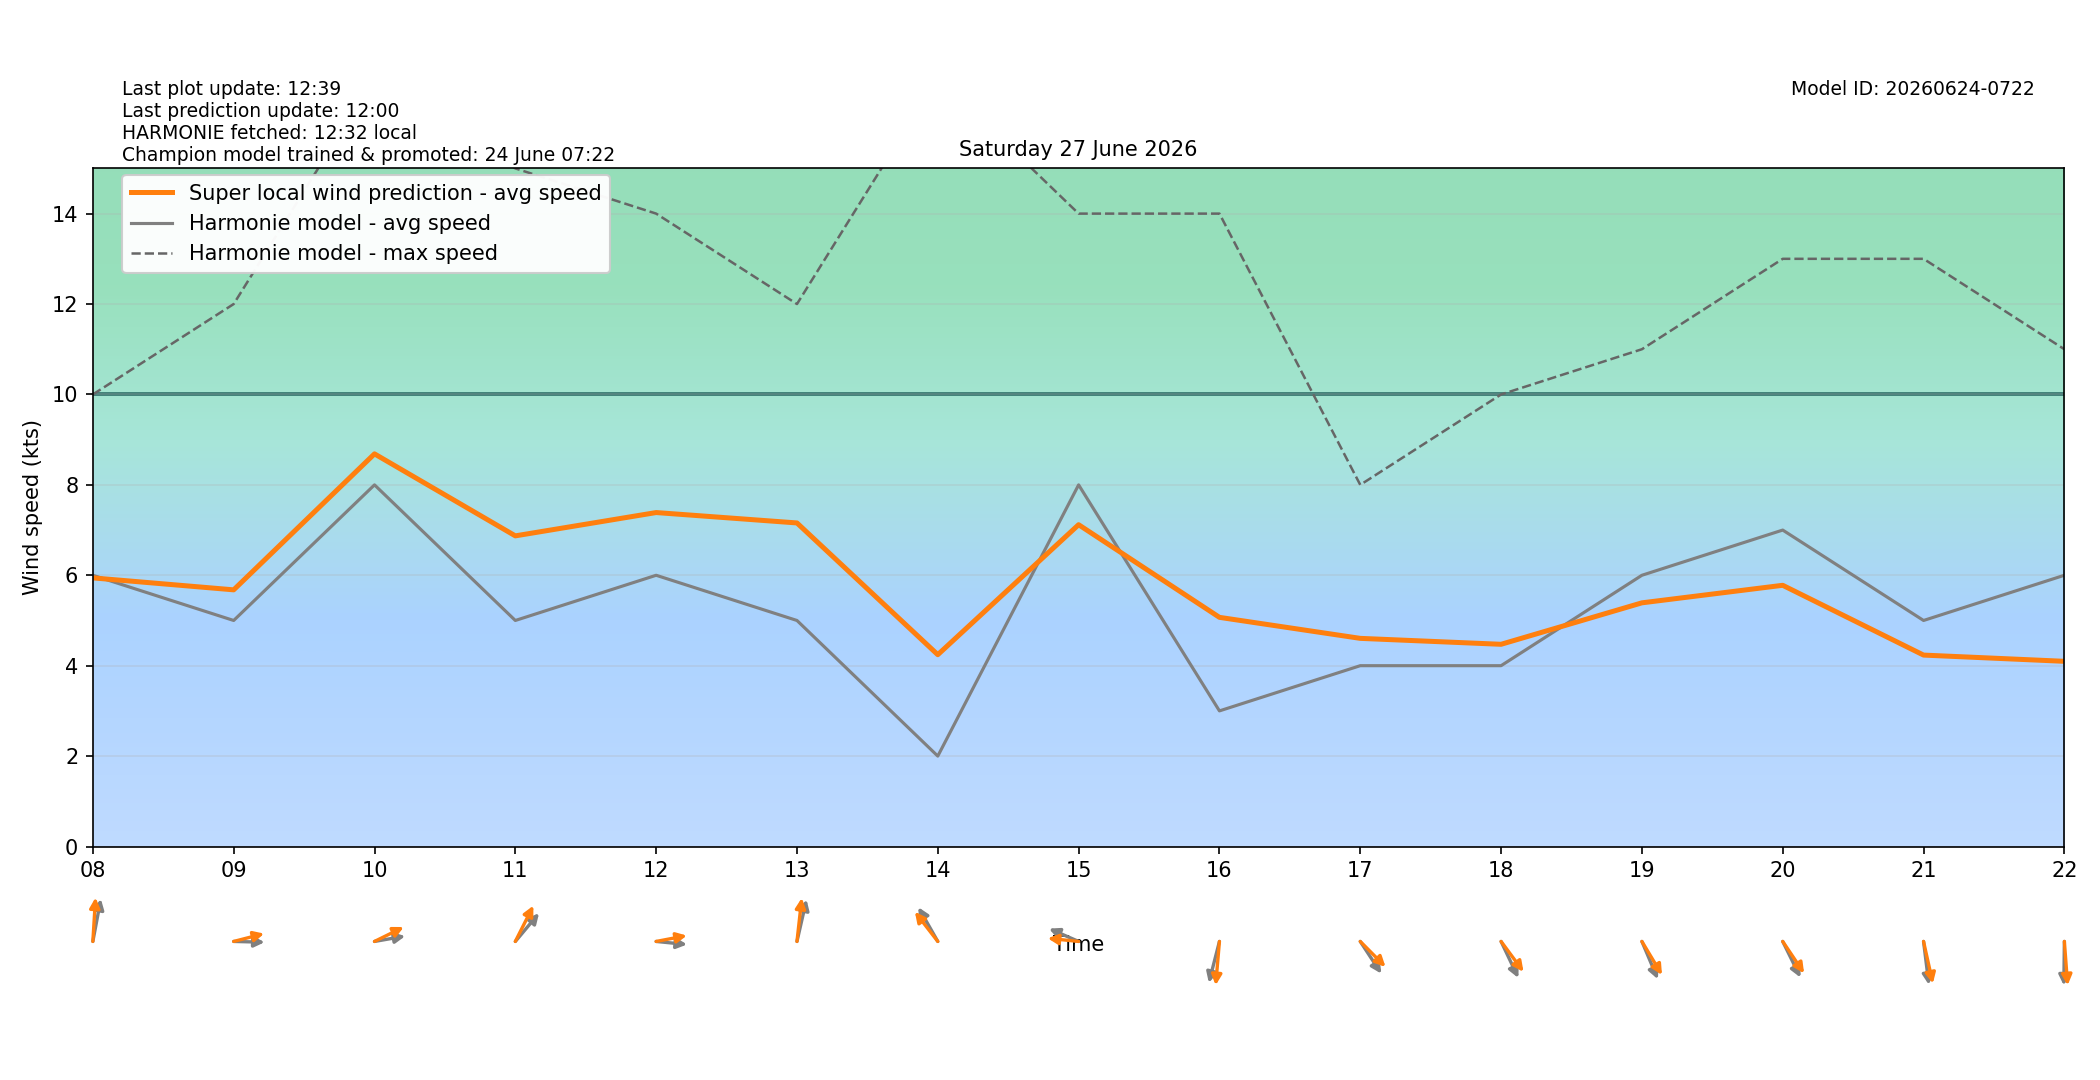

The table this chart was drawn from, first rows:
target_time_utc, target_time_local, hour_utc, hour_local, forecast_wind_speed, forecast_wind_min, forecast_wind_max, lstm_pred_wind_speed, delta_speed_lstm_minus_forecast, forecast_wind_dir_deg, lstm_pred_wind_dir_deg, delta_dir_lstm_minus_forecast
2026-06-26T22:00:00Z, 2026-06-27T00:00:00+0200, 22, 00, 5.0, 5.0, 9.0, 3.426, -1.574, 234.0, 233.7, -0.2985
2026-06-26T23:00:00Z, 2026-06-27T01:00:00+0200, 23, 01, 9.0, 9.0, 19.0, 7.006, -1.994, 170.0, 165.4, -4.624
2026-06-27T00:00:00Z, 2026-06-27T02:00:00+0200, 00, 02, 4.0, 4.0, 24.0, 3.619, -0.3813, 147.0, 141.5, -5.512
2026-06-27T01:00:00Z, 2026-06-27T03:00:00+0200, 01, 03, 7.0, 7.0, 17.0, 4.231, -2.769, 134.0, 130.6, -3.421
2026-06-27T02:00:00Z, 2026-06-27T04:00:00+0200, 02, 04, 3.0, 3.0, 13.0, 2.245, -0.7547, 153.0, 146.1, -6.869
2026-06-27T03:00:00Z, 2026-06-27T05:00:00+0200, 03, 05, 4.0, 4.0, 7.0, 3.612, -0.3879, 272.0, 263.7, -8.271
2026-06-27T04:00:00Z, 2026-06-27T06:00:00+0200, 04, 06, 3.0, 3.0, 7.0, 3.089, 0.08905, 258.0, 248.8, -9.209
2026-06-27T05:00:00Z, 2026-06-27T07:00:00+0200, 05, 07, 3.0, 3.0, 8.0, 3.22, 0.2197, 220.0, 210.9, -9.129
2026-06-27T06:00:00Z, 2026-06-27T08:00:00+0200, 06, 08, 6.0, 6.0, 10.0, 5.942, -0.05775, 195.0, 185, -10.03
2026-06-27T07:00:00Z, 2026-06-27T09:00:00+0200, 07, 09, 5.0, 5.0, 12.0, 5.678, 0.6776, 271.0, 259.7, -11.26
2026-06-27T08:00:00Z, 2026-06-27T10:00:00+0200, 08, 10, 8.0, 8.0, 17.0, 8.685, 0.6855, 263.0, 250.9, -12.11
2026-06-27T09:00:00Z, 2026-06-27T11:00:00+0200, 09, 11, 5.0, 5.0, 15.0, 6.872, 1.872, 230.0, 215.7, -14.33
2026-06-27T10:00:00Z, 2026-06-27T12:00:00+0200, 10, 12, 6.0, 6.0, 14.0, 7.387, 1.387, 274.0, 262.3, -11.66
2026-06-27T11:00:00Z, 2026-06-27T13:00:00+0200, 11, 13, 5.0, 5.0, 12.0, 7.157, 2.157, 198.0, 189, -9.022
2026-06-27T12:00:00Z, 2026-06-27T14:00:00+0200, 12, 14, 2.0, 2.0, 17.0, 4.243, 2.243, 141.0, 132.3, -8.675
2026-06-27T13:00:00Z, 2026-06-27T15:00:00+0200, 13, 15, 8.0, 8.0, 14.0, 7.119, -0.8814, 107.0, 94.16, -12.84
2026-06-27T14:00:00Z, 2026-06-27T16:00:00+0200, 14, 16, 3.0, 3.0, 14.0, 5.069, 2.069, 20.0, 6.942, -13.06
2026-06-27T15:00:00Z, 2026-06-27T17:00:00+0200, 15, 17, 4.0, 4.0, 8.0, 4.604, 0.6044, 317.0, 305.3, -11.68
2026-06-27T16:00:00Z, 2026-06-27T18:00:00+0200, 16, 18, 4.0, 4.0, 10.0, 4.473, 0.4731, 326.0, 313.6, -12.42
2026-06-27T17:00:00Z, 2026-06-27T19:00:00+0200, 17, 19, 6.0, 6.0, 11.0, 5.39, -0.6098, 329.0, 319.5, -9.451
2026-06-27T18:00:00Z, 2026-06-27T20:00:00+0200, 18, 20, 7.0, 7.0, 13.0, 5.778, -1.222, 325.0, 316.4, -8.649
2026-06-27T19:00:00Z, 2026-06-27T21:00:00+0200, 19, 21, 5.0, 5.0, 13.0, 4.234, -0.7656, 350.0, 342.5, -7.495
2026-06-27T20:00:00Z, 2026-06-27T22:00:00+0200, 20, 22, 6.0, 6.0, 11.0, 4.097, -1.903, 1.0, 353.9, -7.063
2026-06-27T21:00:00Z, 2026-06-27T23:00:00+0200, 21, 23, 19.0, 19.0, 37.0, 16.15, -2.846, 227.0, 219.6, -7.422
